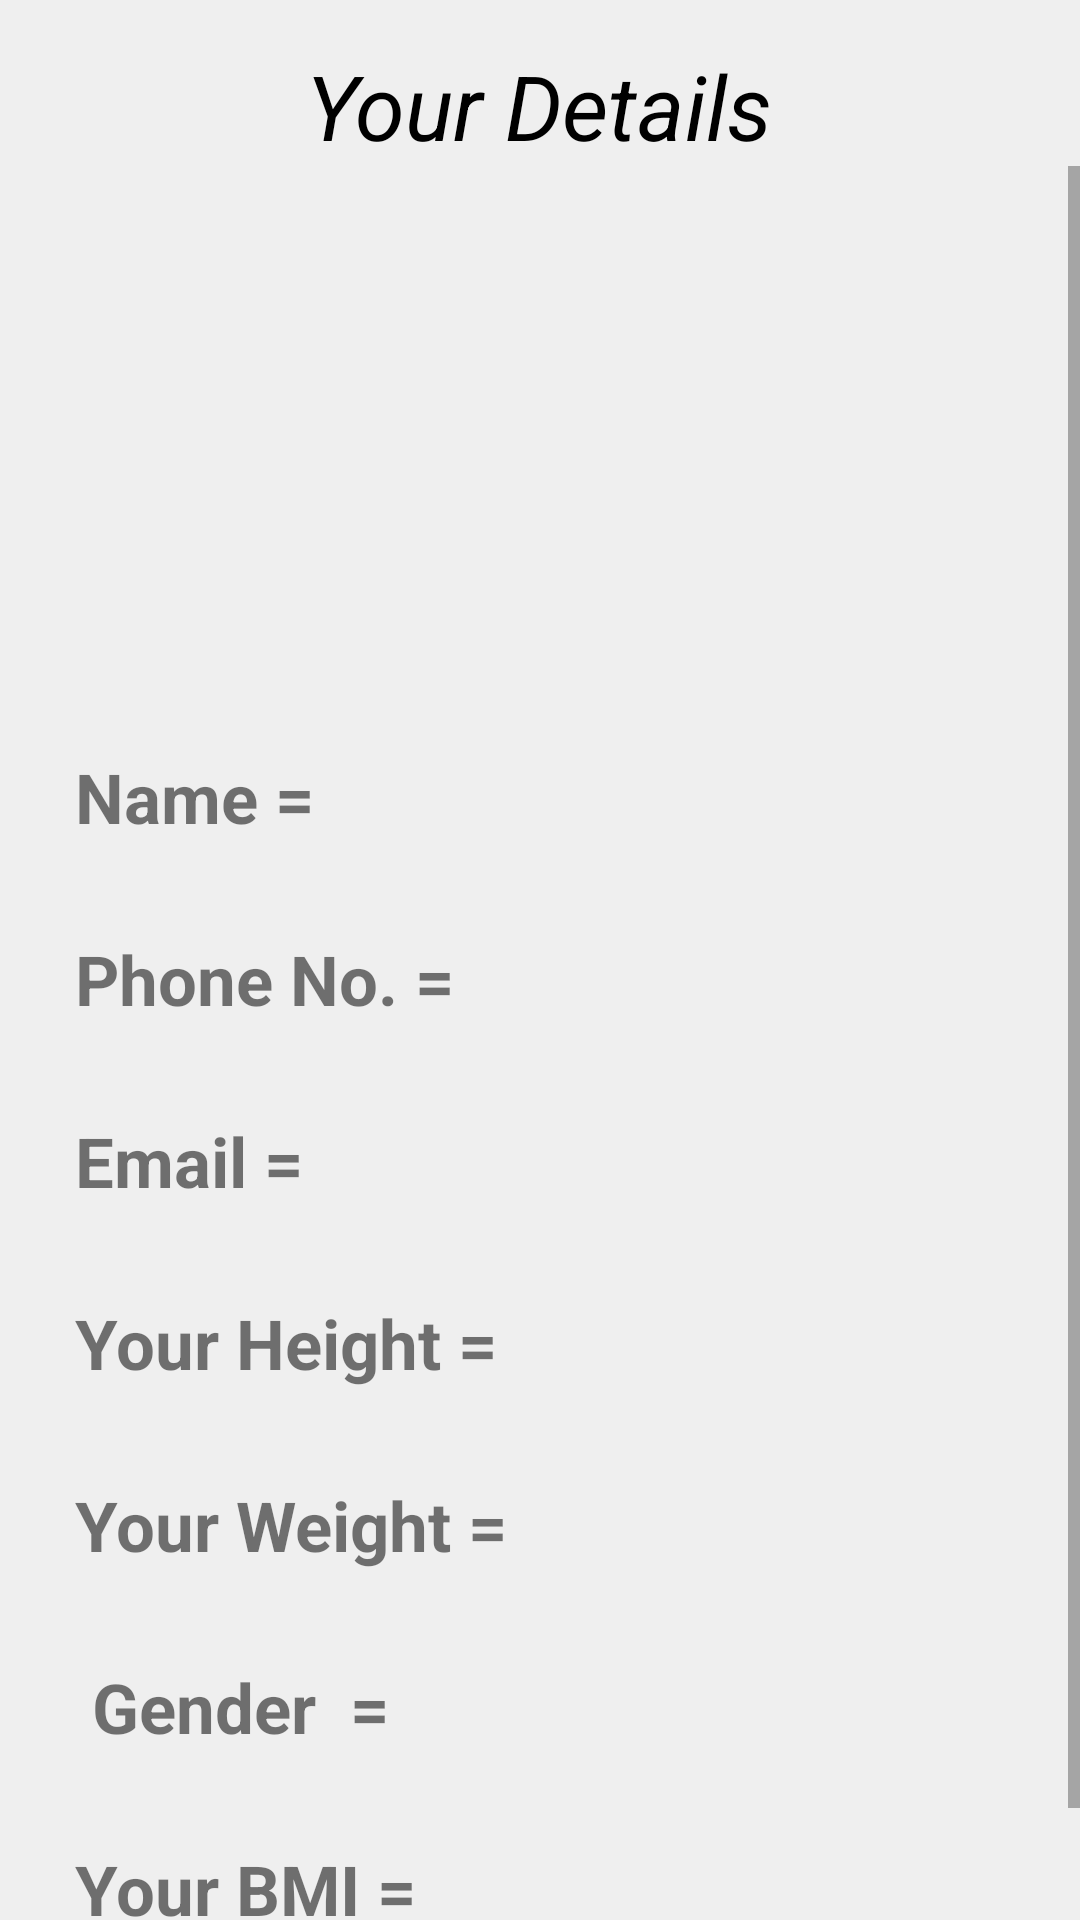

Write the Android layout XML for this screen, with the resource values it uses.
<!-- AndroidManifest.xml: application theme Theme.First -->
<!-- res/layout/activity_show_deatail.xml -->
<?xml version="1.0" encoding="utf-8"?>
<RelativeLayout xmlns:android="http://schemas.android.com/apk/res/android"
    xmlns:app="http://schemas.android.com/apk/res-auto"
    xmlns:tools="http://schemas.android.com/tools"
    android:layout_width="match_parent"
    android:layout_height="match_parent"
    android:background="#12626563"
    tools:context=".ShowDeatail">
    <TextView
        android:layout_marginTop="15dp"
        android:layout_width="wrap_content"
        android:layout_height="wrap_content"
        android:text="Your Details"
        android:textSize="30sp"
        android:textStyle="italic"
        android:id="@+id/tv_title"
        android:textColor="@color/black"
        android:layout_centerHorizontal="true"></TextView>
<ScrollView
    android:layout_below="@+id/tv_title"
    android:layout_width="match_parent"
    android:layout_height="wrap_content">

    <RelativeLayout
        android:layout_width="match_parent"
        android:layout_height="match_parent">

        <com.google.android.material.imageview.ShapeableImageView
            android:id="@+id/profile_image_view_id"
            android:layout_width="150dp"
            android:layout_height="150dp"
            android:layout_centerHorizontal="true"
            android:layout_marginStart="10dp"
            android:layout_marginTop="10dp"

            android:layout_marginEnd="10dp"
            android:layout_marginBottom="10dp"
            android:scaleType="centerCrop"
            app:shapeAppearanceOverlay="@style/ShapeAppearanceOverlay.App.CornerSize50Percent"
            app:srcCompat="@drawable/ic_profile" />



        <LinearLayout
            android:layout_below="@+id/profile_image_view_id"
        android:id="@+id/ll_name"
        android:layout_width="match_parent"
        android:layout_height="wrap_content"
        android:layout_marginStart="25dp"
        android:layout_marginTop="25dp"
        android:layout_marginEnd="25dp"
        android:layout_marginBottom="25dp"
        android:orientation="horizontal">

        <TextView
            android:layout_width="wrap_content"
            android:layout_height="wrap_content"
            android:text="Name ="
            android:textSize="@dimen/text_size"
            android:textStyle="bold">

        </TextView>

        <TextView
            android:id="@+id/tv_name_id"
            android:layout_width="wrap_content"
            android:layout_height="wrap_content"
            android:textSize="@dimen/text_size">

        </TextView>


    </LinearLayout>

    <LinearLayout
        android:layout_below="@+id/ll_name"
        android:id="@+id/ll_mobile_no"
        android:layout_width="match_parent"
        android:layout_height="wrap_content"
        android:layout_marginStart="25dp"
        android:layout_marginTop="5dp"
        android:layout_marginEnd="25dp"
        android:layout_marginBottom="25dp"
        android:orientation="horizontal">

        <TextView
            android:layout_width="wrap_content"
            android:layout_height="wrap_content"
            android:text="Phone No. ="
            android:textSize="@dimen/text_size"
            android:textStyle="bold">

        </TextView>

        <TextView
            android:id="@+id/tv_phone_no"
            android:layout_width="wrap_content"
            android:layout_height="wrap_content"
            android:textSize="@dimen/text_size">

        </TextView>


    </LinearLayout>

    <LinearLayout
        android:layout_below="@id/ll_mobile_no"
        android:id="@+id/ll_email"
        android:layout_width="match_parent"
        android:layout_height="wrap_content"
        android:layout_marginStart="25dp"
        android:layout_marginTop="5dp"
        android:layout_marginEnd="25dp"
        android:layout_marginBottom="25dp"
        android:orientation="horizontal">

        <TextView
            android:layout_width="wrap_content"
            android:layout_height="wrap_content"
            android:text="Email ="
            android:textSize="@dimen/text_size"
            android:textStyle="bold">

        </TextView>

        <TextView
            android:id="@+id/tv_email_id"
            android:layout_width="wrap_content"
            android:layout_height="wrap_content"
            android:textSize="@dimen/text_size">

        </TextView>


    </LinearLayout>


    <LinearLayout
        android:layout_below="@id/ll_email"
        android:id="@+id/ll_1"
        android:layout_width="match_parent"
        android:layout_height="wrap_content"
        android:layout_marginStart="25dp"
        android:layout_marginTop="5dp"
        android:layout_marginEnd="25dp"
        android:layout_marginBottom="25dp"
        android:orientation="horizontal">

        <TextView
            android:layout_width="wrap_content"
            android:layout_height="wrap_content"
            android:text="Your Height = "
            android:textSize="@dimen/text_size"
            android:textStyle="bold">

        </TextView>

        <TextView
            android:id="@+id/height_id"
            android:layout_width="wrap_content"
            android:layout_height="wrap_content"
            android:textSize="@dimen/text_size">

        </TextView>


    </LinearLayout>

    <LinearLayout
        android:id="@+id/ll_2"
        android:layout_width="match_parent"
        android:layout_height="wrap_content"
        android:layout_below="@id/ll_1"
        android:layout_marginStart="25dp"
        android:layout_marginTop="5dp"
        android:layout_marginEnd="25dp"
        android:layout_marginBottom="25dp"
        android:orientation="horizontal">

        <TextView
            android:layout_width="wrap_content"
            android:layout_height="wrap_content"
            android:text="Your Weight = "
            android:textSize="@dimen/text_size"
            android:textStyle="bold">

        </TextView>

        <TextView
            android:id="@+id/weight_id"
            android:layout_width="wrap_content"
            android:layout_height="wrap_content"
            android:textSize="@dimen/text_size"
            >

        </TextView>
    </LinearLayout>

    <LinearLayout
        android:id="@+id/ll_3"
        android:layout_width="match_parent"
        android:layout_height="wrap_content"
        android:layout_below="@id/ll_2"
        android:layout_marginStart="25dp"
        android:layout_marginTop="5dp"
        android:layout_marginEnd="25dp"
        android:layout_marginBottom="25dp"
        android:orientation="horizontal"
        android:textStyle="bold">

        <TextView
            android:layout_width="wrap_content"
            android:layout_height="wrap_content"
            android:text=" Gender  = "
            android:textSize="@dimen/text_size"
            android:textStyle="bold">

        </TextView>

        <TextView
            android:id="@+id/gender_id"
            android:layout_width="wrap_content"
            android:layout_height="wrap_content"
            android:textSize="@dimen/text_size"
            >

        </TextView>
    </LinearLayout>

    <LinearLayout
        android:id="@+id/ll_4"
        android:layout_width="match_parent"
        android:layout_height="wrap_content"
        android:layout_below="@id/ll_3"
        android:layout_marginStart="25dp"
        android:layout_marginTop="5dp"
        android:layout_marginEnd="25dp"
        android:layout_marginBottom="25dp"
        android:orientation="horizontal"
        android:textStyle="bold">

        <TextView
            android:layout_width="wrap_content"
            android:layout_height="wrap_content"
            android:text="Your BMI = "
            android:textSize="@dimen/text_size"
            android:textStyle="bold">

        </TextView>

        <TextView
            android:id="@+id/bmi_result"
            android:layout_width="wrap_content"
            android:layout_height="wrap_content"
            android:textSize="@dimen/text_size">

        </TextView>
    </LinearLayout>

        <ImageView
            android:layout_width="match_parent"
            android:layout_height="wrap_content"
            android:layout_below="@+id/ll_4"
            android:layout_alignParentBottom="true"
            android:layout_marginStart="5dp"
            android:layout_marginTop="5dp"
            android:layout_marginEnd="5dp"
            android:layout_marginBottom="5dp"
            android:src="@drawable/bmi_3" />
</RelativeLayout>
</ScrollView>


</RelativeLayout>
<!-- resources referenced by this layout -->
<resources>
  <color name="black">#FF000000</color>
  <dimen name="text_size">23sp</dimen>
  <style name="ShapeAppearanceOverlay.App.CornerSize50Percent" parent="">
          <item name="cornerSize">50%</item>
          <item name="android:background">#F8F5F5</item>
      </style>
  <style name="Theme.First" parent="Theme.AppCompat.Light.DarkActionBar">
          
          <item name="colorPrimary">@color/purple_500</item>
          <item name="colorPrimaryVariant">@color/purple_700</item>
          <item name="colorOnPrimary">@color/white</item>
          
          <item name="colorSecondary">@color/teal_200</item>
          <item name="colorSecondaryVariant">@color/teal_700</item>
          <item name="colorOnSecondary">@color/black</item>
          
          <item name="android:statusBarColor" tools:targetApi="l">?attr/colorPrimaryVariant</item>
          
      </style>
  <color name="purple_500">#1F0249</color>
  <color name="purple_700">#250373</color>
  <color name="white">#FFFFFFFF</color>
  <color name="teal_200">#FF03DAC5</color>
  <color name="teal_700">#FF0187</color>
</resources>
